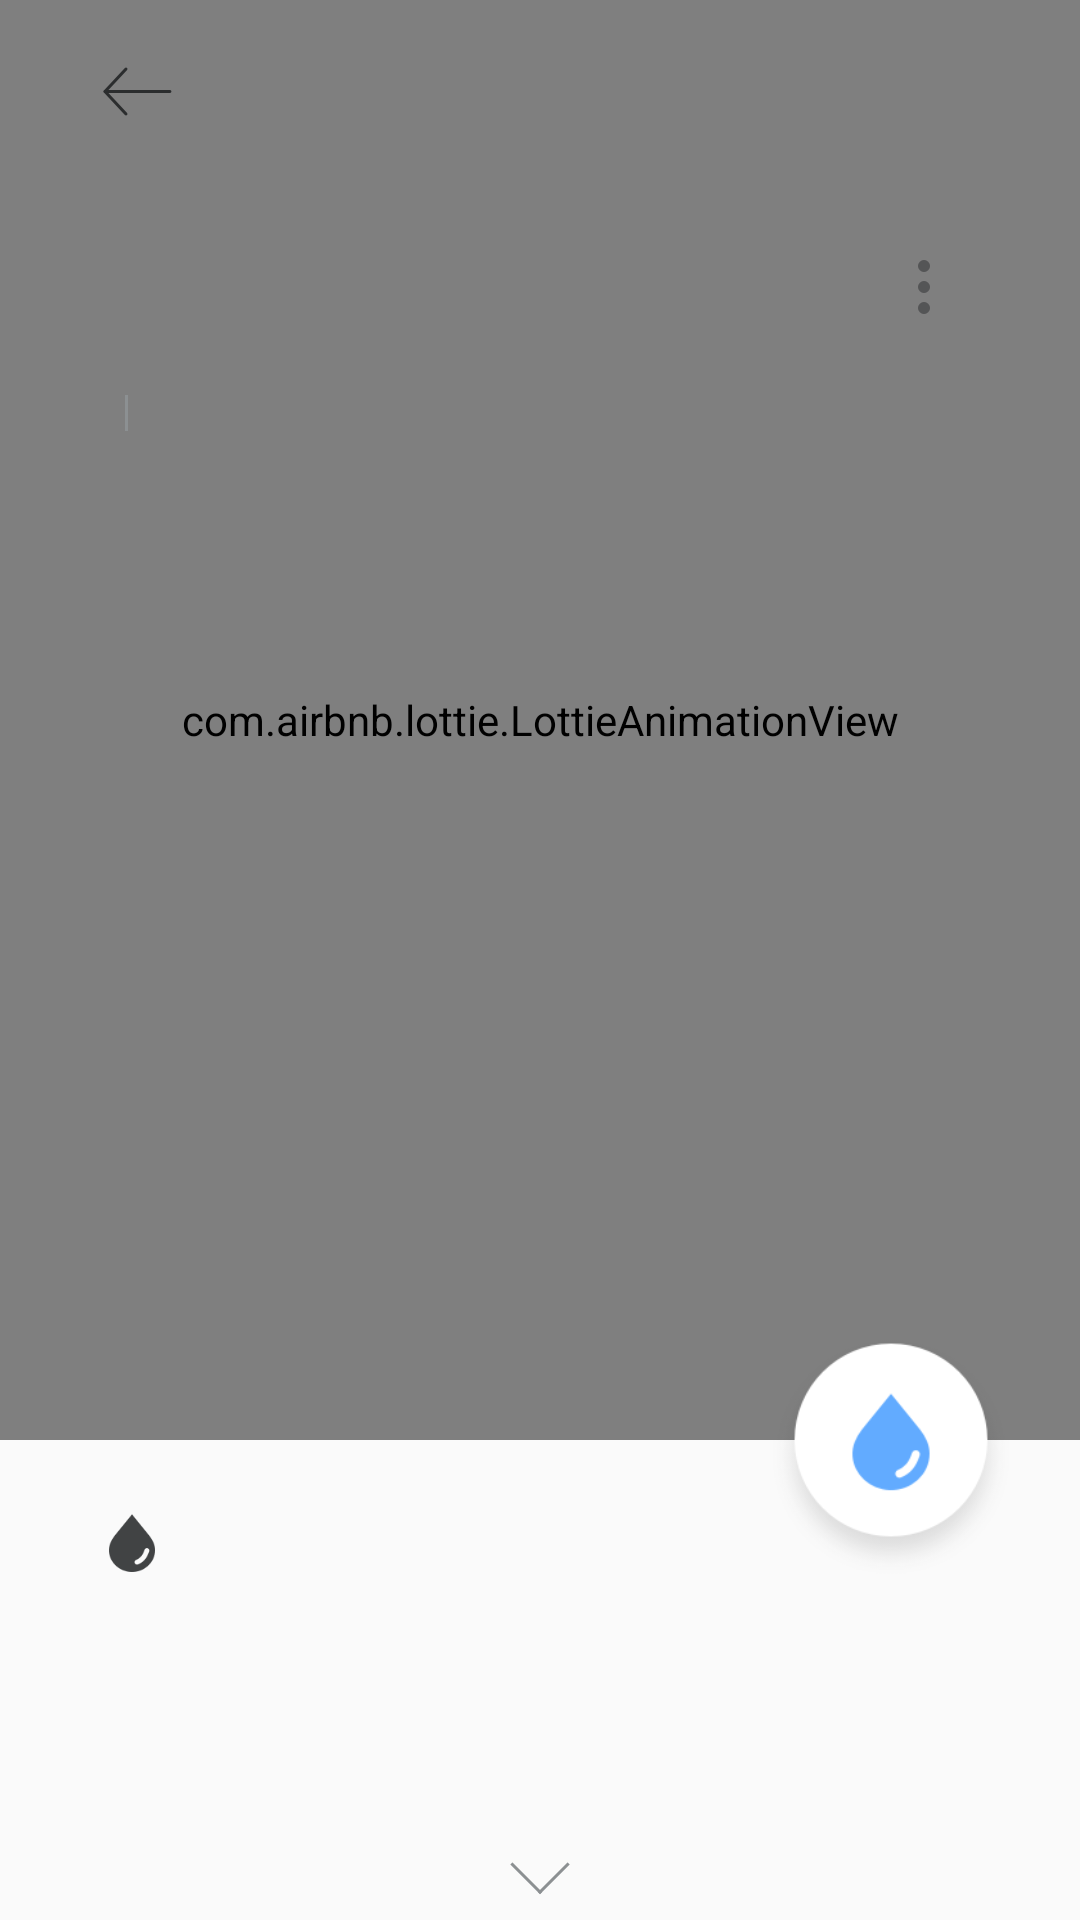

Layout XML and referenced resources for this Android screen:
<!-- AndroidManifest.xml: application theme AppTheme -->
<!-- res/layout/fragment_detail.xml -->
<?xml version="1.0" encoding="utf-8"?>
<layout xmlns:android="http://schemas.android.com/apk/res/android"
    xmlns:app="http://schemas.android.com/apk/res-auto"
    xmlns:tools="http://schemas.android.com/tools">

    <data>
        <variable
            name="item"
            type="com.nexters.android.pliary.data.PlantCardUI" />
        <variable
            name="vm"
            type="com.nexters.android.pliary.view.detail.DetailViewModel" />
    </data>

    <androidx.constraintlayout.widget.ConstraintLayout
        android:id="@+id/clContainer"
        android:layout_width="match_parent"
        android:layout_height="match_parent">

        <androidx.constraintlayout.widget.Guideline
            android:id="@+id/glUnder"
            android:layout_width="wrap_content"
            android:layout_height="wrap_content"
            android:orientation="horizontal"
            app:layout_constraintGuide_percent="0.75"
            />

        <androidx.appcompat.widget.AppCompatImageView
            android:id="@+id/ivBackGround"
            android:layout_width="0dp"
            android:layout_height="0dp"
            android:background="#eed9be"
            android:scaleType="fitXY"
            android:transitionName="@string/trans_card_detail"
            app:layout_constraintBottom_toBottomOf="@id/glUnder"
            app:layout_constraintEnd_toEndOf="parent"
            app:layout_constraintStart_toStartOf="parent"
            app:layout_constraintTop_toTopOf="parent"
            />

        <com.airbnb.lottie.LottieAnimationView
            android:id="@+id/lottieBackGround"
            android:layout_width="0dp"
            android:layout_height="0dp"
            app:layout_constraintBottom_toBottomOf="@id/glUnder"
            app:layout_constraintEnd_toEndOf="parent"
            app:layout_constraintStart_toStartOf="parent"
            app:layout_constraintTop_toTopOf="parent"
            />

        <androidx.constraintlayout.widget.Guideline
            android:id="@+id/glStart"
            android:layout_width="wrap_content"
            android:layout_height="wrap_content"
            android:orientation="vertical"
            app:layout_constraintGuide_begin="34dp"
            />

        <androidx.constraintlayout.widget.Guideline
            android:id="@+id/glEnd"
            android:layout_width="wrap_content"
            android:layout_height="wrap_content"
            android:orientation="vertical"
            app:layout_constraintGuide_end="34dp"
            />


        <androidx.constraintlayout.widget.ConstraintLayout
            android:id="@+id/toolbar"
            android:layout_width="0dp"
            android:layout_height="60dp"
            app:layout_constraintTop_toTopOf="parent"
            app:layout_constraintStart_toStartOf="@id/glStart"
            app:layout_constraintEnd_toEndOf="parent"
            >
            <androidx.appcompat.widget.AppCompatImageView
                android:id="@+id/ivBack"
                android:layout_width="wrap_content"
                android:layout_height="wrap_content"
                android:src='@drawable/allow_left'
                app:layout_constraintTop_toTopOf="parent"
                app:layout_constraintBottom_toBottomOf="parent"
                app:layout_constraintStart_toStartOf="parent"
                />
        </androidx.constraintlayout.widget.ConstraintLayout>

        <androidx.constraintlayout.widget.ConstraintLayout
            android:id="@+id/plantNameLayout"
            android:layout_width="0dp"
            android:layout_height="wrap_content"
            android:layout_marginTop="14dp"
            android:layout_marginEnd="2dp"
            android:transitionName="@string/trans_detail"
            app:layout_constraintEnd_toEndOf="@id/glEnd"
            app:layout_constraintStart_toStartOf="@id/glStart"
            app:layout_constraintTop_toBottomOf="@id/toolbar">

            <androidx.appcompat.widget.AppCompatTextView
                android:id="@+id/tvPlantName"
                style="@style/AndH1SerifBlackLeft32Gray1"
                android:layout_width="0dp"
                android:layout_height="wrap_content"
                android:ellipsize="end"
                app:layout_constraintEnd_toStartOf="@id/ivMenu"
                app:layout_constraintStart_toStartOf="parent"
                app:layout_constraintTop_toTopOf="parent" />

            <androidx.appcompat.widget.AppCompatTextView
                android:id="@+id/tvSpecies"
                style="@style/AndH5GothicRegularLeft18Gray2"
                android:layout_width="wrap_content"
                android:layout_height="wrap_content"
                android:layout_marginTop="8dp"
                app:layout_constraintStart_toStartOf="parent"
                app:layout_constraintTop_toBottomOf="@id/tvPlantName"
                tools:text="스투키" />

            <View
                android:id="@+id/border"
                android:layout_width="1dp"
                android:layout_height="12dp"
                android:layout_marginStart="7.5dp"
                android:background="#8c9092"
                app:layout_constraintBottom_toBottomOf="@id/tvSpecies"
                app:layout_constraintEnd_toStartOf="@id/tvNickname"
                app:layout_constraintStart_toEndOf="@id/tvSpecies"
                app:layout_constraintTop_toTopOf="@id/tvSpecies" />

            <androidx.appcompat.widget.AppCompatTextView
                android:id="@+id/tvNickname"
                style="@style/AndH5GothicRegularLeft18Gray2"
                android:layout_width="0dp"
                android:layout_height="wrap_content"
                android:layout_marginStart="9.5dp"
                android:ellipsize="end"
                android:singleLine="true"
                app:layout_constraintBottom_toBottomOf="@id/tvSpecies"
                app:layout_constraintEnd_toEndOf="parent"
                app:layout_constraintStart_toEndOf="@id/border"
                app:layout_constraintTop_toTopOf="@id/tvSpecies"
                tools:text="멋쟁이투투" />

            <androidx.appcompat.widget.AppCompatImageView
                android:id="@+id/ivMenu"
                android:layout_width="wrap_content"
                android:layout_height="wrap_content"
                android:layout_marginEnd="4dp"
                android:src="@drawable/vertical_dot_black"
                android:onClick="@{()->vm.onClickMenu()}"
                app:layout_constraintBottom_toBottomOf="@id/tvPlantName"
                app:layout_constraintEnd_toEndOf="parent"
                app:layout_constraintTop_toTopOf="@id/tvPlantName" />

        </androidx.constraintlayout.widget.ConstraintLayout>

        <androidx.appcompat.widget.AppCompatImageButton
            android:id="@+id/ibtnWater"
            android:layout_width="90dp"
            android:layout_height="90dp"
            android:layout_marginEnd="18dp"
            android:background="@drawable/add_water"
            android:transitionName="trans_card_detail_water"
            app:layout_constraintBottom_toBottomOf="@id/glUnder"
            app:layout_constraintTop_toTopOf="@+id/glUnder"
            app:layout_constraintEnd_toEndOf="parent" />

        <androidx.constraintlayout.widget.ConstraintLayout
            android:id="@+id/clDday"
            android:layout_width="wrap_content"
            android:layout_height="wrap_content"
            android:layout_marginTop="24dp"
            android:transitionName="trans_card_detail_dday"
            app:layout_constraintTop_toBottomOf="@id/glUnder"
            app:layout_constraintStart_toStartOf="@id/glStart"
            >

            <androidx.appcompat.widget.AppCompatImageView
                android:id="@+id/ivDrop"
                android:layout_width="20dp"
                android:layout_height="20dp"
                android:src="@drawable/black"
                app:layout_constraintTop_toTopOf="parent"
                app:layout_constraintStart_toStartOf="parent" />

            <androidx.appcompat.widget.AppCompatTextView
                android:id="@+id/tvDDay"
                style="@style/AndH3SerifBoldLeft22Gray1"
                android:layout_width="wrap_content"
                android:layout_height="wrap_content"
                android:layout_marginStart="6dp"
                app:layout_constraintBottom_toBottomOf="@id/ivDrop"
                app:layout_constraintStart_toEndOf="@id/ivDrop"
                app:layout_constraintTop_toTopOf="@id/ivDrop"
                tools:text="D-day" />


        </androidx.constraintlayout.widget.ConstraintLayout>

        <ScrollView
                android:id="@+id/svInfo"
                android:layout_width="0dp"
                android:layout_height="0dp"
                app:layout_constraintTop_toBottomOf="@id/clDday"
                app:layout_constraintStart_toStartOf="@id/glStart"
                app:layout_constraintEnd_toEndOf="@id/glEnd"
                app:layout_constraintBottom_toBottomOf="parent"
        >

            <androidx.appcompat.widget.AppCompatTextView
                    android:id="@+id/tvInfo"
                    android:layout_width="match_parent"
                    android:layout_height="wrap_content"
                    android:layout_marginTop="10dp"
                    android:layout_marginBottom="6dp"
                    android:text="@{item.tip}"
                    style="@style/AndH7GothicRegularLeft14Gray3"
                    tools:text="유칼립투스는 공기정화 능력이 있습니다.
습한 환경에서 해충이 잘 생기기때문에 주변 환경을 확인해주세요."
            />
        </ScrollView>

        <androidx.appcompat.widget.AppCompatImageView
            android:id="@+id/ivArrowDown"
            android:layout_width="0dp"
            android:layout_height="wrap_content"
            android:src="@drawable/arrow_bottom"
            android:paddingBottom="6dp"
            app:layout_constraintBottom_toBottomOf="parent"
            app:layout_constraintStart_toStartOf="parent"
            app:layout_constraintEnd_toEndOf="parent"
            />

    </androidx.constraintlayout.widget.ConstraintLayout>
</layout>
<!-- resources referenced by this layout -->
<resources>
  <!-- drawable add_water: png bitmap (drawable-hdpi, 5115 bytes) -->
  <!-- drawable allow_left: png bitmap (drawable-hdpi, 637 bytes) -->
  <!-- drawable arrow_bottom: png bitmap (drawable-hdpi, 329 bytes) -->
  <!-- drawable black: png bitmap (drawable-hdpi, 1253 bytes) -->
  <!-- drawable vertical_dot_black: png bitmap (drawable-hdpi, 419 bytes) -->
  <string name="trans_card_detail">trans_card_detail</string>
  <string name="trans_detail">trans_detail</string>
  
      /* permission message */
  <style name="AndH1SerifBlackLeft32Gray1">
      <item name="android:textSize">32sp</item>
      <item name="android:lineSpacingExtra">4sp</item>
      <item name="android:fontFamily">serif</item>
      <item name="android:textStyle">bold</item>
      <item name="android:textColor">@color/gray1</item>
    </style>
  <style name="AndH3SerifBoldLeft22Gray1">
      <item name="android:textSize">22sp</item>
      <item name="android:lineSpacingExtra">0sp</item>
      <item name="android:fontFamily">serif</item>
      <item name="android:textStyle">bold</item>
      <item name="android:textColor">@color/gray1</item>
    </style>
  <style name="AndH5GothicRegularLeft18Gray2">
      <item name="android:textSize">18sp</item>
      <item name="android:lineSpacingExtra">12sp</item>
      <item name="android:textColor">@color/gray_2</item>
    </style>
  <style name="AndH7GothicRegularLeft14Gray3">
      <item name="android:textSize">14sp</item>
      <item name="android:lineSpacingExtra">10sp</item>
      <item name="android:textColor">@color/gray3</item>
    </style>
  <style name="AppTheme" parent="Theme.AppCompat.Light.NoActionBar">
          
          <item name="colorPrimary">@color/colorPrimary</item>
          <item name="colorPrimaryDark">@color/colorPrimaryDark</item>
          <item name="colorAccent">@color/colorAccent</item>
          <item name="android:windowContentOverlay">@null</item>
          <item name="android:windowContentTransitions">false</item>
      </style>
  <color name="gray1">#2b2d2e</color>
  <color name="gray_2">#585858</color>
  <color name="gray3">#787878</color>
  <color name="colorPrimary">#008577</color>
  <color name="colorPrimaryDark">#00574B</color>
  <color name="colorAccent">#D81B60</color>
</resources>
